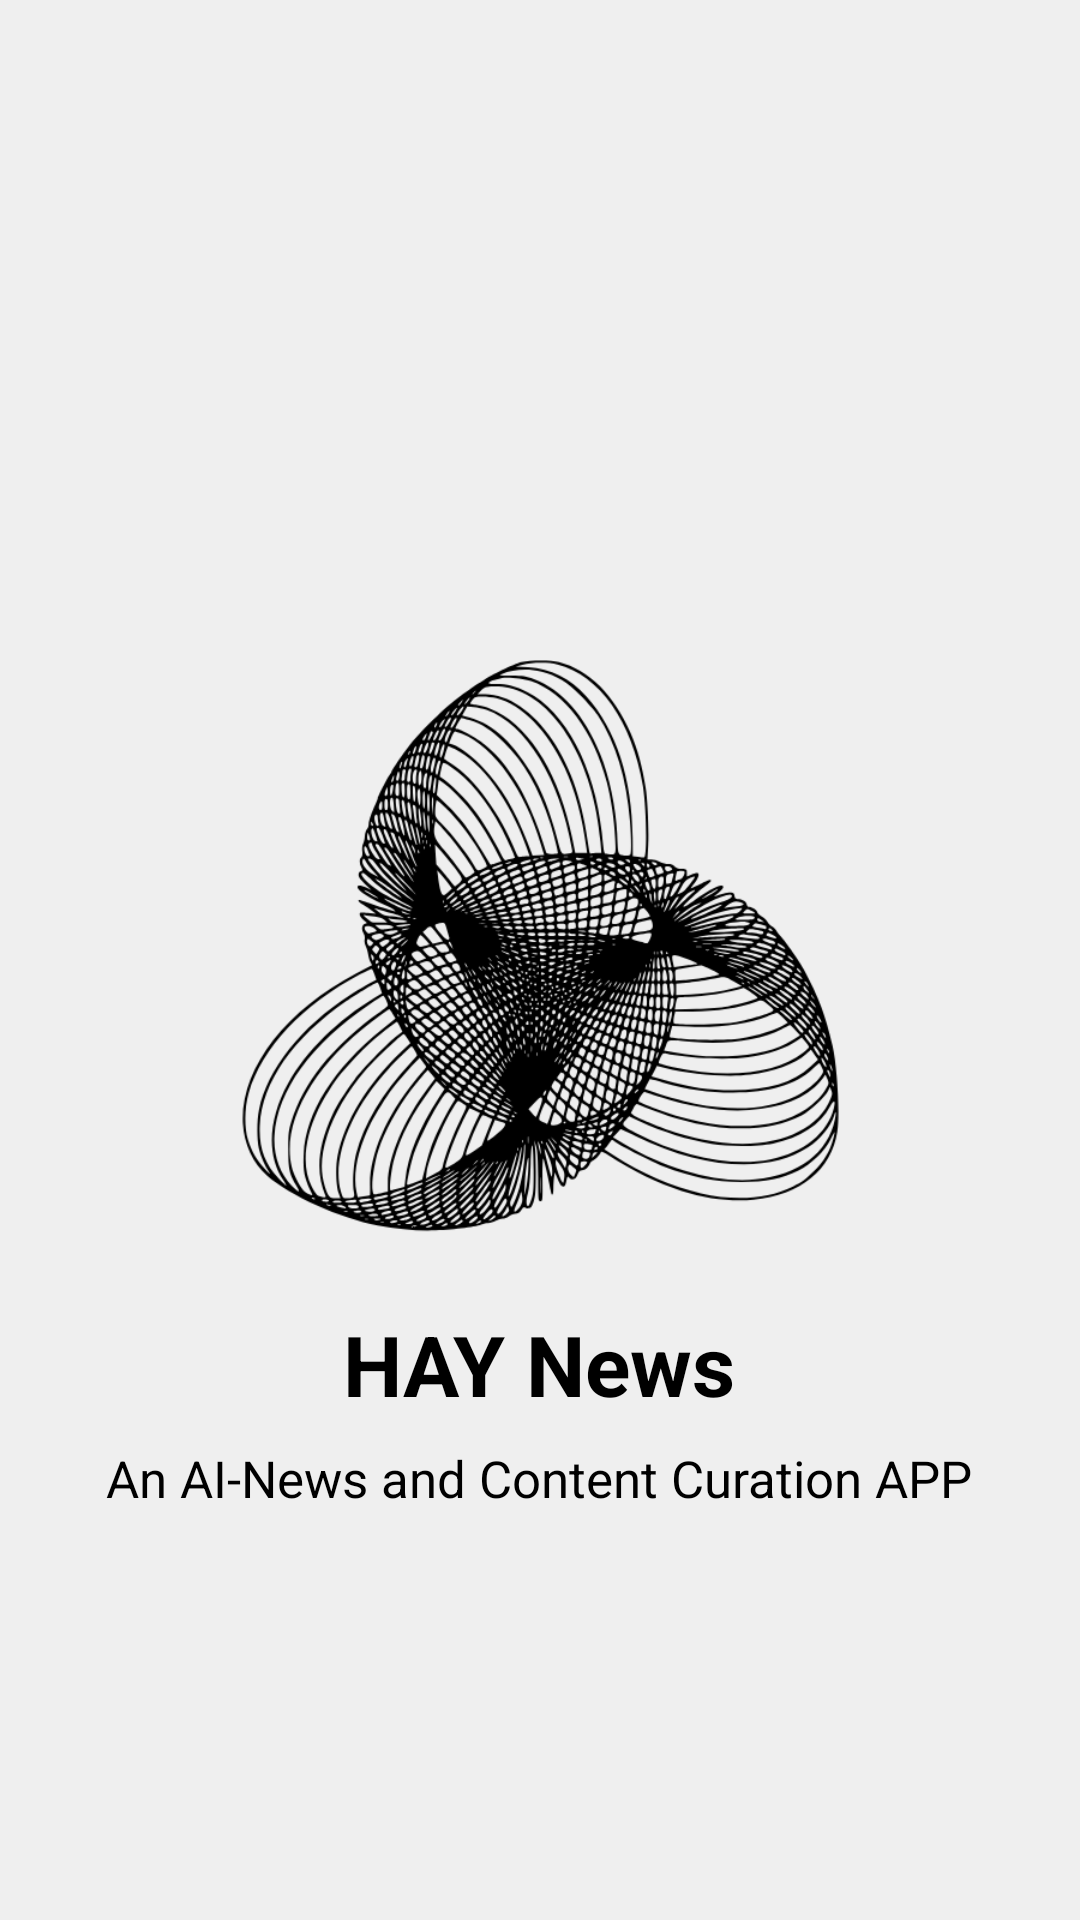

Produce the Android XML layout that renders to this screen, including the resource entries it uses.
<!-- AndroidManifest.xml: application theme Theme.HAYNews -->
<!-- res/layout/activity_start.xml -->
<?xml version="1.0" encoding="utf-8"?>
<RelativeLayout xmlns:android="http://schemas.android.com/apk/res/android"
    android:layout_width="match_parent"
    android:layout_height="match_parent"
    android:background="#EFEFEF">

    <ImageView
        android:id="@+id/imgLogo"
        android:layout_width="200dp"
        android:layout_height="200dp"
        android:src="@drawable/app_logo"
        android:layout_centerInParent="true"
        android:contentDescription="App Logo" />

    <TextView
        android:id="@+id/textAppName"
        android:layout_width="wrap_content"
        android:layout_height="wrap_content"
        android:text="HAY News"
        android:textSize="28sp"
        android:textStyle="bold"
        android:textColor="@color/black"
        android:layout_below="@id/imgLogo"
        android:layout_centerHorizontal="true"
        android:layout_marginTop="16dp"/>

    <TextView
        android:id="@+id/textTagline"
        android:layout_width="wrap_content"
        android:layout_height="wrap_content"
        android:text="An AI-News and Content Curation APP"
        android:textSize="17sp"
        android:textColor="@color/black"
        android:layout_below="@id/textAppName"
        android:layout_centerHorizontal="true"
        android:layout_marginTop="8dp"/>

</RelativeLayout>
<!-- resources referenced by this layout -->
<resources>
  <color name="black">#FF000000</color>
  <!-- drawable app_logo: png bitmap (drawable, 153016 bytes) -->
  <style name="Theme.HAYNews" parent="Base.Theme.HAYNews" />
  <style name="Base.Theme.HAYNews" parent="Theme.Material3.DayNight.NoActionBar">
          
          <item name="colorPrimary">@color/colorPrimary</item>
          <item name="colorPrimaryVariant">@color/colorPrimaryDark</item>
          <item name="colorSecondary">@color/colorAccent</item>
  
          
          <item name="android:windowBackground">@color/backgroundMain</item>
      </style>
  <color name="colorPrimary">#3F51B5</color>
  <color name="colorPrimaryDark">#303F9F</color>
  <color name="colorAccent">#2196F3</color>
  <color name="backgroundMain">#F5F7FA</color>
</resources>
